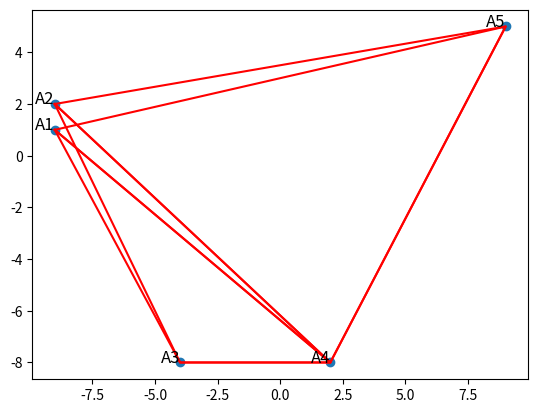

Write the Python code that produced this figure.
import matplotlib.pyplot as plt

points = [(-9, 1), (-9, 2), (-4, -8), (2, -8), (9, 5)]

def is_in_circumcircle(triangle, point):
    ax, ay = triangle[0]
    bx, by = triangle[1]
    cx, cy = triangle[2]
    dx, dy = point

    a = ax - dx
    b = ay - dy
    c = (ax**2 - dx**2) + (ay**2 - dy**2)
    d = bx - dx
    e = by - dy
    f = (bx**2 - dx**2) + (by**2 - dy**2)
    g = cx - dx
    h = cy - dy
    i = (cx**2 - dx**2) + (cy**2 - dy**2)

    det = a * (e * i - f * h) - b * (d * i - f * g) + c * (d * h - e * g)

    return det > 0

def delaunay(points):
    supertriangle = [(-1000, -1000), (1000, -1000), (0, 1000)]
    triangles = [supertriangle]

    for point in points:
        bad_triangles = []
        polygon = []

        for triangle in triangles:
            if is_in_circumcircle(triangle, point):
                bad_triangles.append(triangle)
                polygon.append((triangle[0], triangle[1]))
                polygon.append((triangle[1], triangle[2]))
                polygon.append((triangle[2], triangle[0]))

        triangles = [triangle for triangle in triangles if triangle not in bad_triangles]

        for edge in polygon:
            if polygon.count(edge) == 1:
                triangles.append([edge[0], edge[1], point])

    triangles = [triangle for triangle in triangles if not any(vertex in supertriangle for vertex in triangle)]
    return triangles

triangles = delaunay(points)

plt.figure()

for triangle in triangles:
    triangle.append(triangle[0])
    xs, ys = zip(*triangle)
    plt.plot(xs, ys, 'r')

plt.scatter(*zip(*points))

for i, point in enumerate(points):
    plt.text(point[0], point[1], f'A{i+1}', fontsize=12, ha='right')

plt.show()